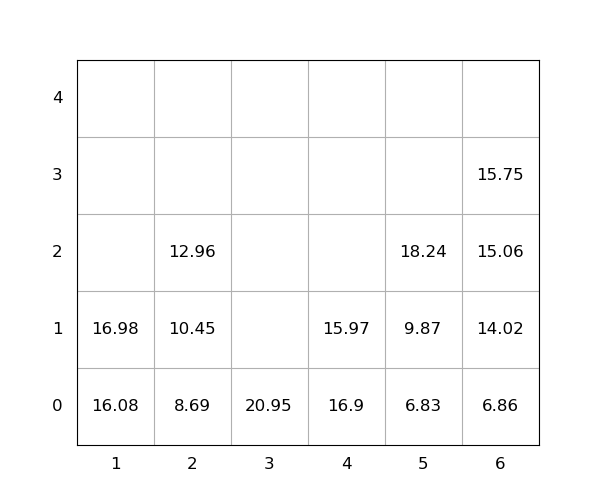

Data behind this chart, as committed beside it:
idx, loc_x, loc_y, loc_z, weight, group, score, seq, reloc, size(ft)
1, 4, 0, 0, 16.9, 0, 16.9, 0, 1.0, 20
2, 6, 0, 0, 6.86, 0, 6.86, 0, 0, 20
3, 4, 0, 1, 15.97, 0, 15.97, 0, 1.0, 20
4, 1, 0, 0, 16.08, 0, 16.08, 1, 0, 20
5, 3, 0, 0, 20.95, 0, 20.95, 2, 0, 20
6, 6, 0, 1, 14.02, 0, 14.02, 3, 0, 20
7, 5, 0, 0, 6.83, 0, 6.83, 4, 0, 20
8, 2, 0, 0, 8.69, 0, 8.69, 5, 0, 20
9, 5, 0, 1, 9.87, 0, 9.87, 6, 0, 20
10, 5, 0, 2, 18.24, 0, 18.24, 7, 0, 20
11, 1, 0, 1, 16.98, 0, 16.98, 8, 0, 20
12, 6, 0, 2, 15.06, 0, 15.06, 9, 0, 20
13, 2, 0, 1, 10.45, 0, 10.45, 10, 0, 20
14, 2, 0, 2, 12.96, 0, 12.96, 11, 0, 20
15, 6, 0, 3, 15.75, 0, 15.75, 12, 0, 20
